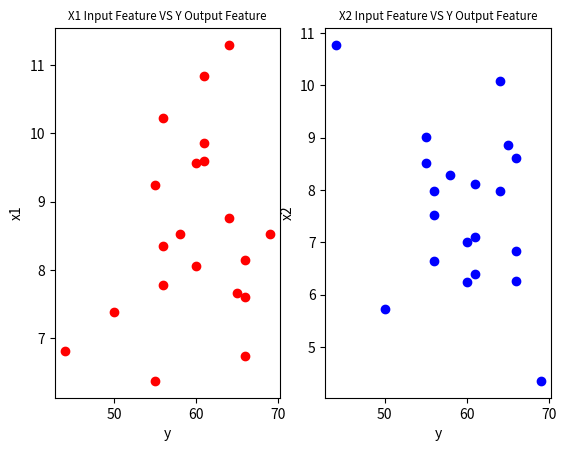
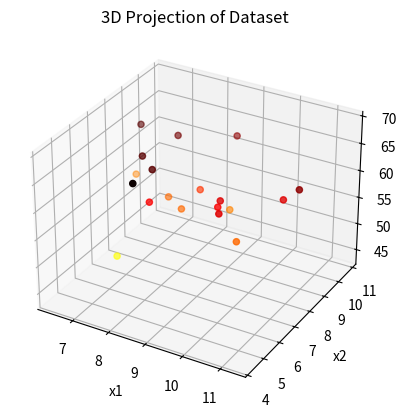

Write the Python code that produced these figures, in order.
import numpy as np
import pandas as pd
import matplotlib.pyplot as plt

mean,sigma=8,1.5

# input feature 1 using normal distribution
x1 = abs(np.random.normal(mean, sigma, 20))

# input feature 2 using normal distribution
x2 = abs(np.random.normal(mean, sigma, 20))

x = np.c_[x1, x2]
y = [np.random.binomial(100, 0.6, 20)]

data_set = pd.DataFrame()

# defining the columns of the dataset
data_set['col1'] = x1
data_set['col2'] = x2

# 2D Projection of Dataset
plt.subplot(121)
plt.title('X1 Input Feature VS Y Output Feature', fontsize='small')
plt.scatter(y, x1, color='r', label='col1')
plt.xlabel('y')
plt.ylabel('x1')

plt.subplot(122)
plt.title('X2 Input Feature VS Y Output Feature', fontsize='small')
plt.scatter(y, x2, color='b', label='col2')
plt.xlabel('y')
plt.ylabel('x2')


# 3D Projection of Dataset
fig = plt.figure()
ax = plt.axes(projection='3d')
ax.scatter3D(x1, x2, y, c=y, cmap='hot_r')
ax.set_title('3D Projection of Dataset')
ax.set_xlabel('x1')
ax.set_ylabel('x2')
ax.set_zlabel('y')

plt.show()